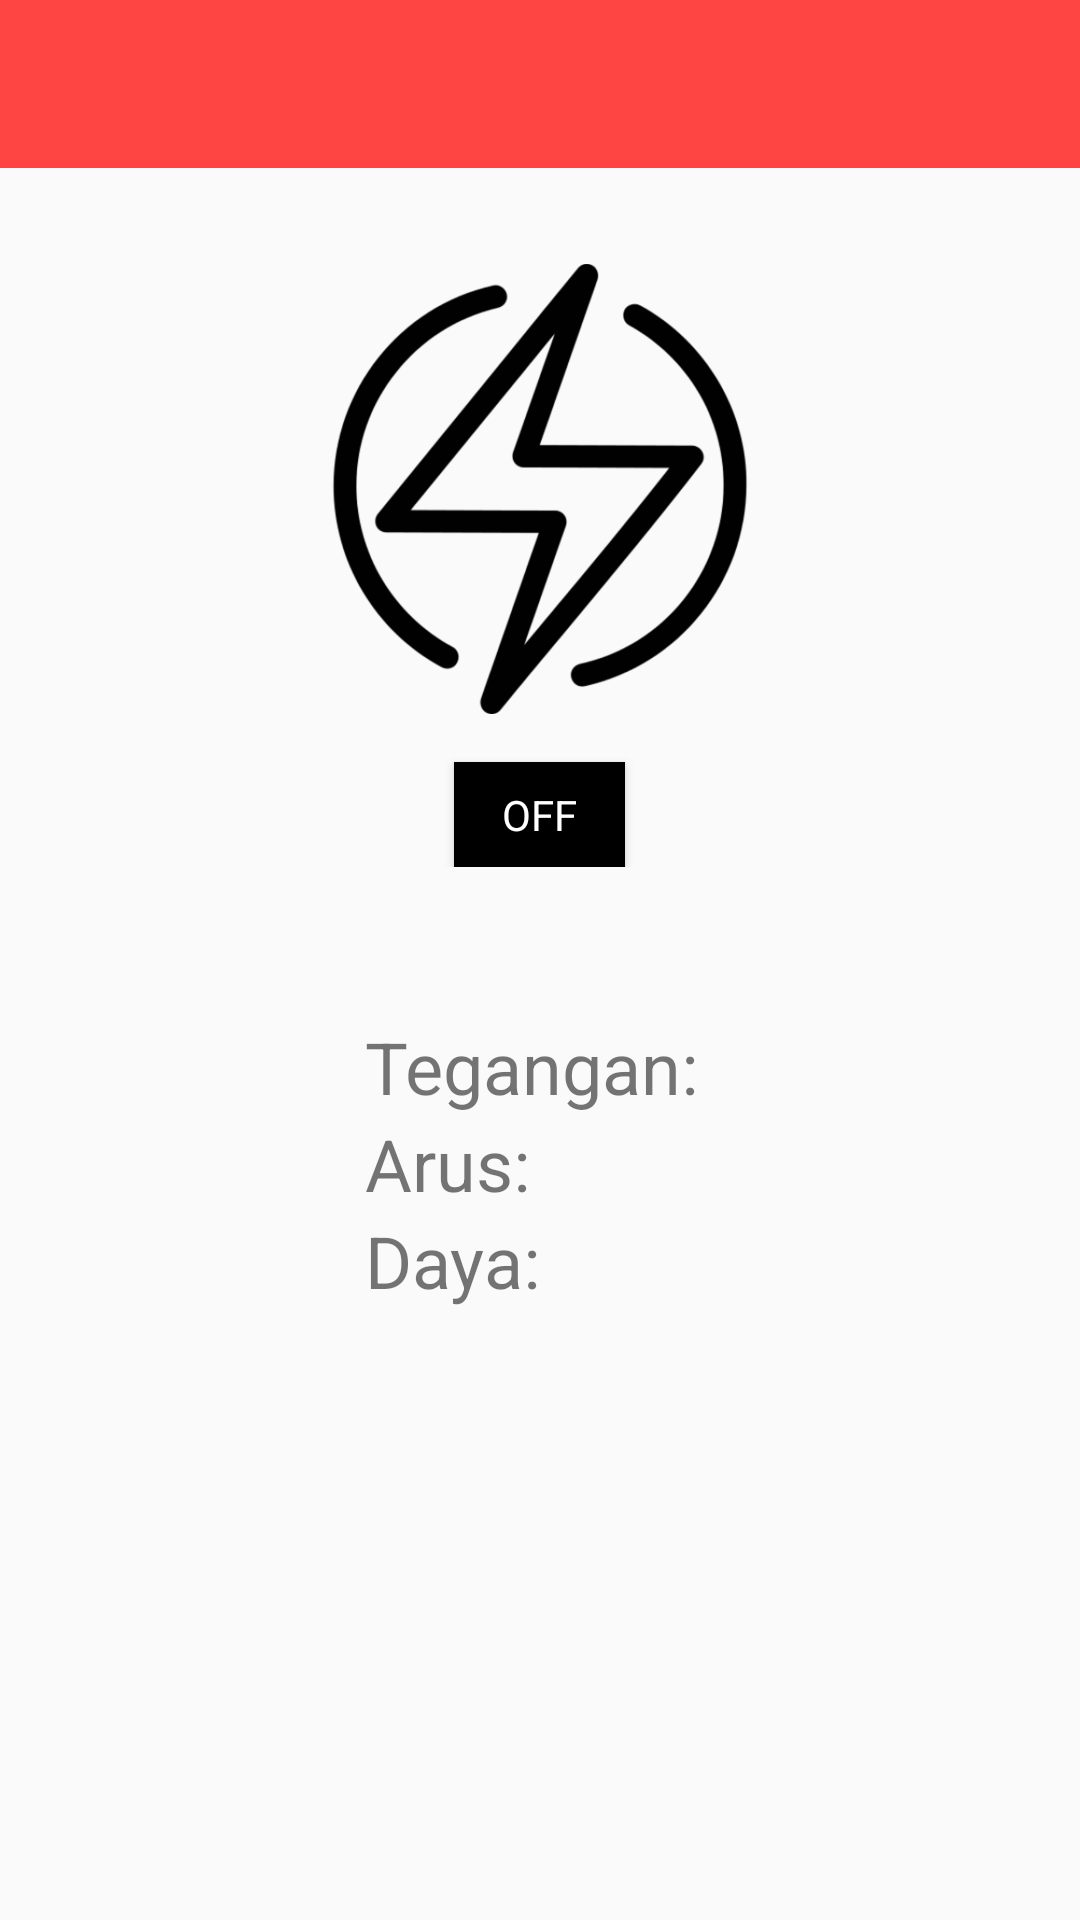

This screen was rendered from an Android layout file. Write that file and the resources it references.
<!-- AndroidManifest.xml: application theme AppTheme -->
<!-- res/layout/fragment_energy.xml -->
<?xml version="1.0" encoding="utf-8"?>
<android.support.constraint.ConstraintLayout xmlns:android="http://schemas.android.com/apk/res/android"
    xmlns:app="http://schemas.android.com/apk/res-auto"
    xmlns:tools="http://schemas.android.com/tools"
    android:layout_width="match_parent"
    android:layout_height="match_parent"
    tools:context=".fragment.EnergyFragment">

    <android.support.v7.widget.Toolbar
        android:id="@+id/toolbar"
        android:layout_width="match_parent"
        android:layout_height="?android:actionBarSize"
        android:background="@android:color/holo_red_light"
        app:layout_constraintLeft_toLeftOf="parent"
        app:layout_constraintRight_toRightOf="parent"
        app:layout_constraintTop_toTopOf="parent"
        app:titleTextColor="@android:color/white" />

    <LinearLayout
        android:id="@+id/btn_power"
        android:layout_width="wrap_content"
        android:layout_height="wrap_content"
        android:layout_marginTop="32dp"
        android:gravity="center"
        android:orientation="vertical"
        app:layout_constraintLeft_toLeftOf="parent"
        app:layout_constraintRight_toRightOf="parent"
        app:layout_constraintTop_toBottomOf="@id/toolbar">

        <ImageView
            android:id="@+id/iv_power"
            android:layout_width="150dp"
            android:layout_height="150dp"
            android:src="@drawable/ic_black_energy" />

        <TextView
            android:id="@+id/tv_status"
            android:layout_width="wrap_content"
            android:layout_height="wrap_content"
            android:layout_marginTop="16dp"
            android:background="@android:color/black"
            android:elevation="2dp"
            android:paddingLeft="16dp"
            android:paddingTop="8dp"
            android:paddingRight="16dp"
            android:paddingBottom="8dp"
            android:text="OFF"
            android:textColor="@android:color/white" />
    </LinearLayout>

    <LinearLayout
        android:id="@+id/content"
        android:layout_width="wrap_content"
        android:layout_height="wrap_content"
        android:layout_marginTop="8dp"
        android:gravity="left"
        android:orientation="vertical"
        app:layout_constraintBottom_toTopOf="@+id/fd_count"
        app:layout_constraintLeft_toLeftOf="parent"
        app:layout_constraintRight_toRightOf="parent"
        app:layout_constraintTop_toBottomOf="@id/btn_power">

        <TextView
            android:id="@+id/tv_volt"
            android:layout_width="wrap_content"
            android:layout_height="wrap_content"
            android:text="Tegangan: "
            android:textSize="24sp" />

        <TextView
            android:id="@+id/tv_current"
            android:layout_width="wrap_content"
            android:layout_height="wrap_content"
            android:text="Arus: "
            android:textSize="24sp" />

        <TextView
            android:id="@+id/tv_power"
            android:layout_width="wrap_content"
            android:layout_height="wrap_content"
            android:text="Daya: "
            android:textSize="24sp" />

        <TextView
            android:id="@+id/tv_energy"
            android:visibility="gone"
            android:layout_width="wrap_content"
            android:layout_height="wrap_content"
            android:text="Energi: "
            android:textSize="24sp" />
    </LinearLayout>

    <LinearLayout
        android:id="@+id/fd_count"
        android:layout_width="0dp"
        android:layout_height="wrap_content"
        android:layout_marginLeft="32dp"
        android:layout_marginRight="32dp"
        android:visibility="invisible"
        android:layout_marginBottom="32dp"
        android:orientation="vertical"
        app:layout_constraintBottom_toBottomOf="parent"
        app:layout_constraintLeft_toLeftOf="parent"
        app:layout_constraintRight_toRightOf="parent">

        <TextView
            android:id="@+id/tv_timer"
            android:layout_width="wrap_content"
            android:layout_height="wrap_content"
            android:layout_gravity="center"
            android:text="00:00:00"
            android:textSize="24sp"
            android:textStyle="bold" />

        <LinearLayout
            android:id="@+id/fd_price"
            android:layout_width="match_parent"
            android:layout_height="wrap_content"
            android:layout_marginBottom="8dp"
            android:orientation="horizontal"
            app:layout_constraintBottom_toTopOf="@id/btn_count"
            app:layout_constraintLeft_toLeftOf="parent"
            app:layout_constraintRight_toRightOf="parent">

            <TextView
                android:layout_width="wrap_content"
                android:layout_height="wrap_content"
                android:layout_marginRight="16dp"
                android:text="Harga per Kwh: "
                app:layout_constraintLeft_toLeftOf="parent" />

            <EditText
                android:id="@+id/et_price"
                android:layout_width="match_parent"
                android:layout_height="wrap_content"
                android:backgroundTint="@android:color/holo_red_light"
                android:inputType="number" />
        </LinearLayout>

        <Button
            android:id="@+id/btn_count"
            style="@style/Widget.AppCompat.Button"
            android:layout_width="match_parent"
            android:layout_height="wrap_content"
            android:background="@color/colorPrimaryDark"
            android:text="Hitung"
            android:textColor="@android:color/white" />
    </LinearLayout>
</android.support.constraint.ConstraintLayout>
<!-- resources referenced by this layout -->
<resources>
  <color name="colorPrimaryDark">@android:color/holo_red_dark</color>
  <!-- drawable ic_black_energy: png bitmap (drawable-hdpi, 23583 bytes) -->
  <style name="AppTheme" parent="Theme.AppCompat.DayNight.NoActionBar">
          
          <item name="colorPrimary">@color/colorPrimary</item>
          <item name="colorPrimaryDark">@color/colorPrimaryDark</item>
          <item name="colorAccent">@color/colorAccent</item>
          <item name="actionMenuTextColor">@android:color/white</item>
          <item name="android:textColorSecondary">@android:color/white</item>
      </style>
  <color name="colorPrimary">@android:color/holo_red_light</color>
  <color name="colorAccent">#D81B60</color>
</resources>
